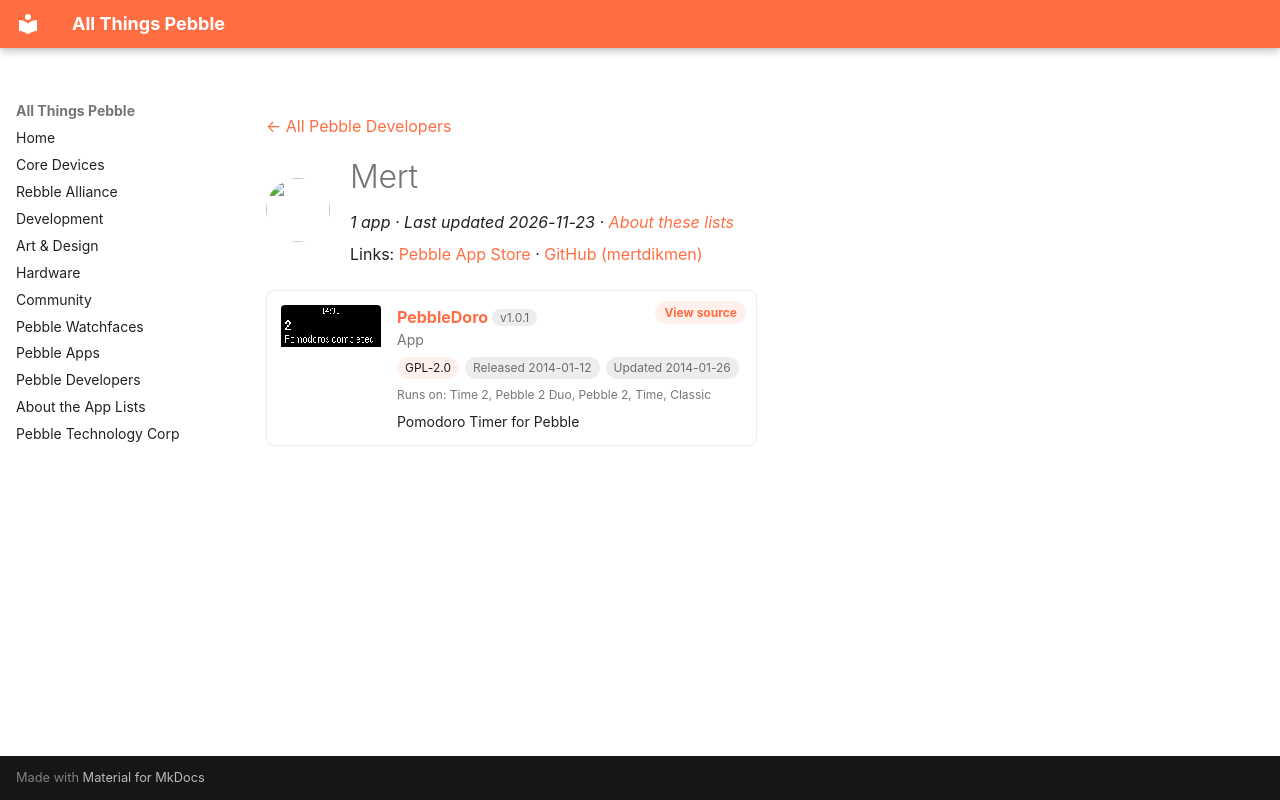

repository: saltedlolly/all-things-pebble · page: developers/mert.html · generator: mkdocs

---
title: "Mert"
hide:
  - toc
---

<!-- Generated by scripts/update_app_directory.py: do not edit by hand -->
[← All Pebble Developers](../developers.md)

<div class="dev-header" markdown>
<img class="dev-avatar" src="https://github.com/mertdikmen.png?size=128" alt="" width="64" height="64" loading="lazy" onerror="this.remove()">
<div class="dev-intro" markdown>

# Mert

*1 app · Last updated 2026-11-23 · [About these lists](../about-app-lists.md)*

Links: [Pebble App Store](https://apps.repebble.com/apps/dev/mert_52c78f3d116f1596b1000015) · [GitHub (mertdikmen)](https://github.com/mertdikmen)

</div>
</div>

<div class="app-grid dev-apps" data-search-exclude>
<div class="app-card" data-type="watchapp" data-title="pebbledoro" data-released="2014-01-12" data-updated="2014-01-26">
<a class="app-shot" href="https://apps.repebble.com/52d1e4e4c44c04959200000b" data-search-exclude><img src="../images/apps/52d1e4e4c44c04959200000b.png" alt="PebbleDoro" loading="lazy"></a>
<div class="app-info">
<h2 class="app-name" id="app-52d1e4e4c44c04959200000b"><a href="https://apps.repebble.com/52d1e4e4c44c04959200000b">PebbleDoro</a> <span class="app-version" title="Latest version" data-search-exclude>v1.0.1</span></h2>
<a class="app-source" href="https://github.com/mertdikmen/pebbledoro" title="Source code" data-search-exclude>View source</a>
<div class="app-dev">App</div>
<div class="app-tags" data-search-exclude><span class="app-licence" title="Licence">GPL-2.0</span> <span title="First published in the app store">Released 2014-01-12</span> <span title="Latest release in the app store">Updated 2014-01-26</span></div>
<div class="app-watches" title="Supported watches" data-search-exclude>Runs on: Time 2, Pebble 2 Duo, Pebble 2, Time, Classic</div>
<p class="app-desc">Pomodoro Timer for Pebble</p>
</div>
</div>
</div>
